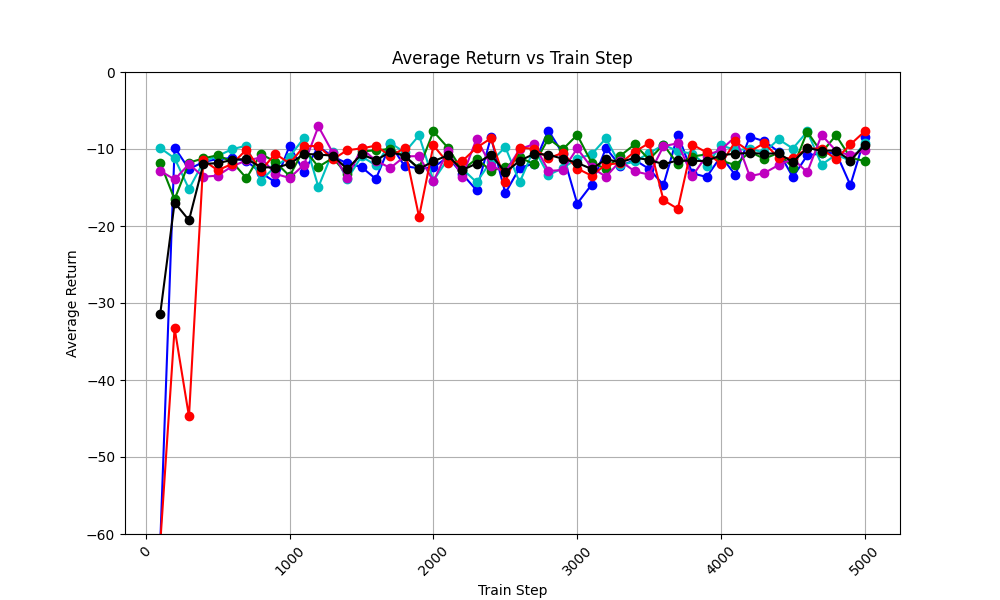

The file beside this chart, header and first rows:
train_step, avg_return_0, avg_return_1, avg_return_2, avg_return_3, avg_return_4, avg_of_avg_returns
100, -61.33, -9.877, -11.79, -12.83, -61.23, -31.41
200, -9.809, -11.2, -16.53, -13.96, -33.29, -16.96
300, -12.61, -15.19, -11.77, -11.97, -44.74, -19.25
400, -11.69, -11.69, -11.22, -13.61, -11.46, -11.93
500, -11.29, -10.89, -10.8, -13.46, -12.76, -11.84
600, -11.19, -10.04, -11.67, -12.24, -11.94, -11.41
700, -11.57, -9.558, -13.8, -11.49, -10.07, -11.3
800, -13.06, -14.12, -10.62, -11.11, -12.82, -12.34
900, -14.32, -12.27, -11.68, -13.23, -10.61, -12.42
1000, -9.581, -10.98, -13.51, -13.76, -11.88, -11.94
1100, -12.94, -8.563, -9.989, -12.04, -9.641, -10.64
1200, -9.684, -14.93, -12.32, -7.073, -9.606, -10.72
1300, -10.98, -10.34, -11.17, -10.48, -11.34, -10.86
1400, -11.86, -13.95, -13.27, -13.74, -10.16, -12.6
1500, -12.35, -10.95, -10.31, -9.914, -9.92, -10.69
1600, -13.89, -12.13, -10.18, -11.51, -9.563, -11.45
1700, -9.377, -9.202, -9.987, -12.47, -10.93, -10.39
1800, -12.23, -10.44, -10.94, -10.96, -9.89, -10.89
1900, -12.51, -8.237, -12.5, -10.93, -18.81, -12.6
2000, -12.39, -14.1, -7.724, -14.18, -9.537, -11.59
2100, -11.04, -11.31, -9.818, -10.23, -11.78, -10.84
2200, -13.23, -12.55, -12.74, -13.61, -11.58, -12.74
2300, -15.36, -14.31, -11.27, -8.671, -9.826, -11.89
2400, -8.454, -11.63, -12.82, -12.15, -8.617, -10.74
2500, -15.73, -9.756, -12.36, -13.03, -14.23, -13.02
2600, -12.44, -14.33, -11.08, -10, -9.825, -11.54
2700, -11.9, -9.956, -11.98, -9.366, -9.974, -10.63
2800, -7.6, -13.38, -8.649, -12.84, -11.2, -10.73
2900, -10.62, -12.49, -10.04, -12.74, -10.5, -11.28
3000, -17.08, -11.24, -8.178, -9.93, -12.53, -11.79
3100, -14.64, -10.71, -11.78, -12.39, -13.46, -12.6
3200, -9.878, -8.615, -12.57, -13.6, -12.01, -11.34
3300, -12.21, -12.12, -10.88, -11.54, -11.85, -11.72
3400, -11.43, -11.62, -9.396, -12.91, -10.35, -11.14
3500, -12.58, -10.53, -11.37, -13.32, -9.235, -11.41
3600, -14.66, -9.461, -9.436, -9.638, -16.64, -11.97
3700, -8.149, -10.27, -11.98, -9.249, -17.78, -11.49
3800, -13.15, -10.61, -10.98, -13.54, -9.421, -11.54
3900, -13.64, -12.16, -10.69, -10.85, -10.44, -11.56
4000, -10.94, -9.508, -11.51, -10.1, -11.95, -10.8
4100, -13.38, -10.14, -12.09, -8.404, -9.018, -10.61
4200, -8.395, -9.987, -10.35, -13.52, -10.34, -10.52
4300, -8.99, -10.45, -11.27, -13.14, -9.238, -10.62
4400, -10.34, -8.73, -10.51, -12.09, -11.12, -10.56
4500, -13.65, -9.938, -12.43, -11.3, -11.23, -11.71
4600, -10.82, -7.726, -7.753, -13.01, -9.92, -9.846
4700, -10.58, -12.03, -10.47, -8.186, -9.971, -10.25
4800, -10.47, -10.73, -8.223, -10.23, -11.32, -10.2
4900, -14.69, -11.53, -11.13, -10.84, -9.409, -11.52
5000, -8.498, -9.239, -11.57, -10.11, -7.7, -9.424
